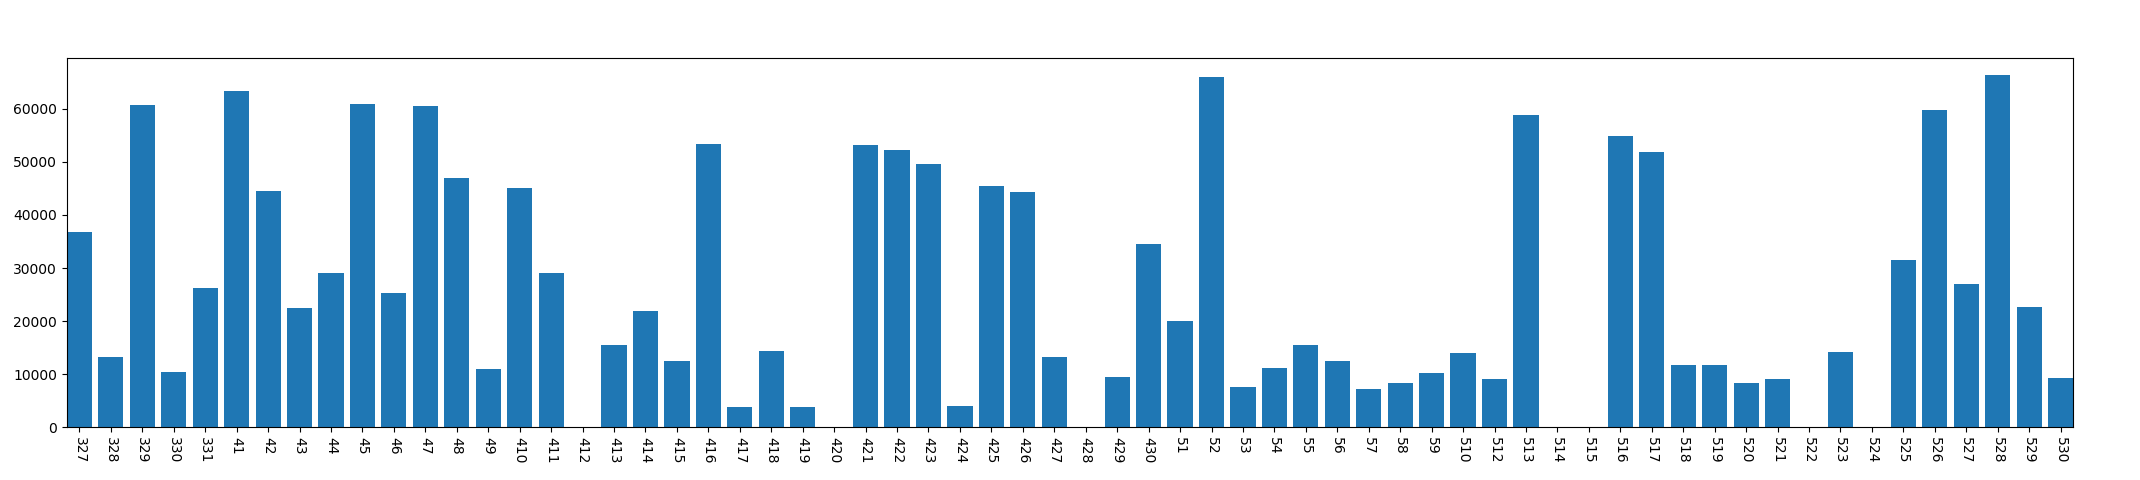

The file beside this chart, header and first rows:
, year, mon, day, dark_time
0, 2013, 3, 27, 36811
1, 2013, 3, 28, 13197
2, 2013, 3, 29, 60686
3, 2013, 3, 30, 10332
4, 2013, 3, 31, 26228
5, 2013, 4, 1, 63451
6, 2013, 4, 2, 44556
7, 2013, 4, 3, 22406
8, 2013, 4, 4, 29127
9, 2013, 4, 5, 60885
10, 2013, 4, 6, 25201
11, 2013, 4, 7, 60561
12, 2013, 4, 8, 46990
13, 2013, 4, 9, 11046
14, 2013, 4, 10, 45158
15, 2013, 4, 11, 29062
16, 2013, 4, 12, 0
17, 2013, 4, 13, 15464
18, 2013, 4, 14, 21832
19, 2013, 4, 15, 12559
20, 2013, 4, 16, 53369
21, 2013, 4, 17, 3841
22, 2013, 4, 18, 14278
23, 2013, 4, 19, 3731
24, 2013, 4, 20, 0
25, 2013, 4, 21, 53267
26, 2013, 4, 22, 52283
27, 2013, 4, 23, 49595
28, 2013, 4, 24, 3922
29, 2013, 4, 25, 45367
30, 2013, 4, 26, 44365
31, 2013, 4, 27, 13157
32, 2013, 4, 28, 0
33, 2013, 4, 29, 9524
34, 2013, 4, 30, 34505
35, 2013, 5, 1, 19995
36, 2013, 5, 2, 65918
37, 2013, 5, 3, 7594
38, 2013, 5, 4, 11233
39, 2013, 5, 5, 15415
40, 2013, 5, 6, 12545
41, 2013, 5, 7, 7236
42, 2013, 5, 8, 8315
43, 2013, 5, 9, 10135
44, 2013, 5, 10, 13900
45, 2013, 5, 12, 9127
46, 2013, 5, 13, 58761
47, 2013, 5, 14, 0
48, 2013, 5, 15, 0
49, 2013, 5, 16, 54921
50, 2013, 5, 17, 51816
51, 2013, 5, 18, 11685
52, 2013, 5, 19, 11701
53, 2013, 5, 20, 8255
54, 2013, 5, 21, 9145
55, 2013, 5, 22, 0
56, 2013, 5, 23, 14149
57, 2013, 5, 24, 0
58, 2013, 5, 25, 31442
59, 2013, 5, 26, 59878
... 4 more rows
